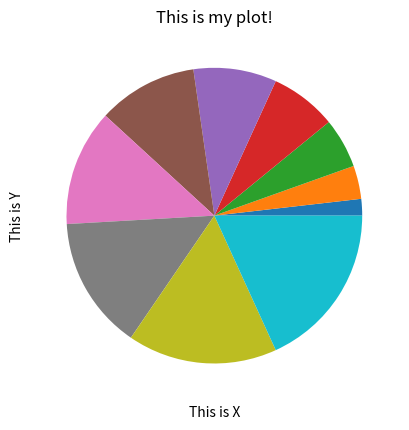

Here is the Python script that generated this plot:
import matplotlib.pyplot as plt

xlist = [1,2,3,4,5,6,7,8,9,10]
ylist = ['Harry','jo','alexa','sam','gavin','keith','kev','jake','sam','bela']

plt.xlabel("This is X")
plt.ylabel("This is Y")

plt.title("This is my plot!")

plt.pie(xlist)

plt.show()